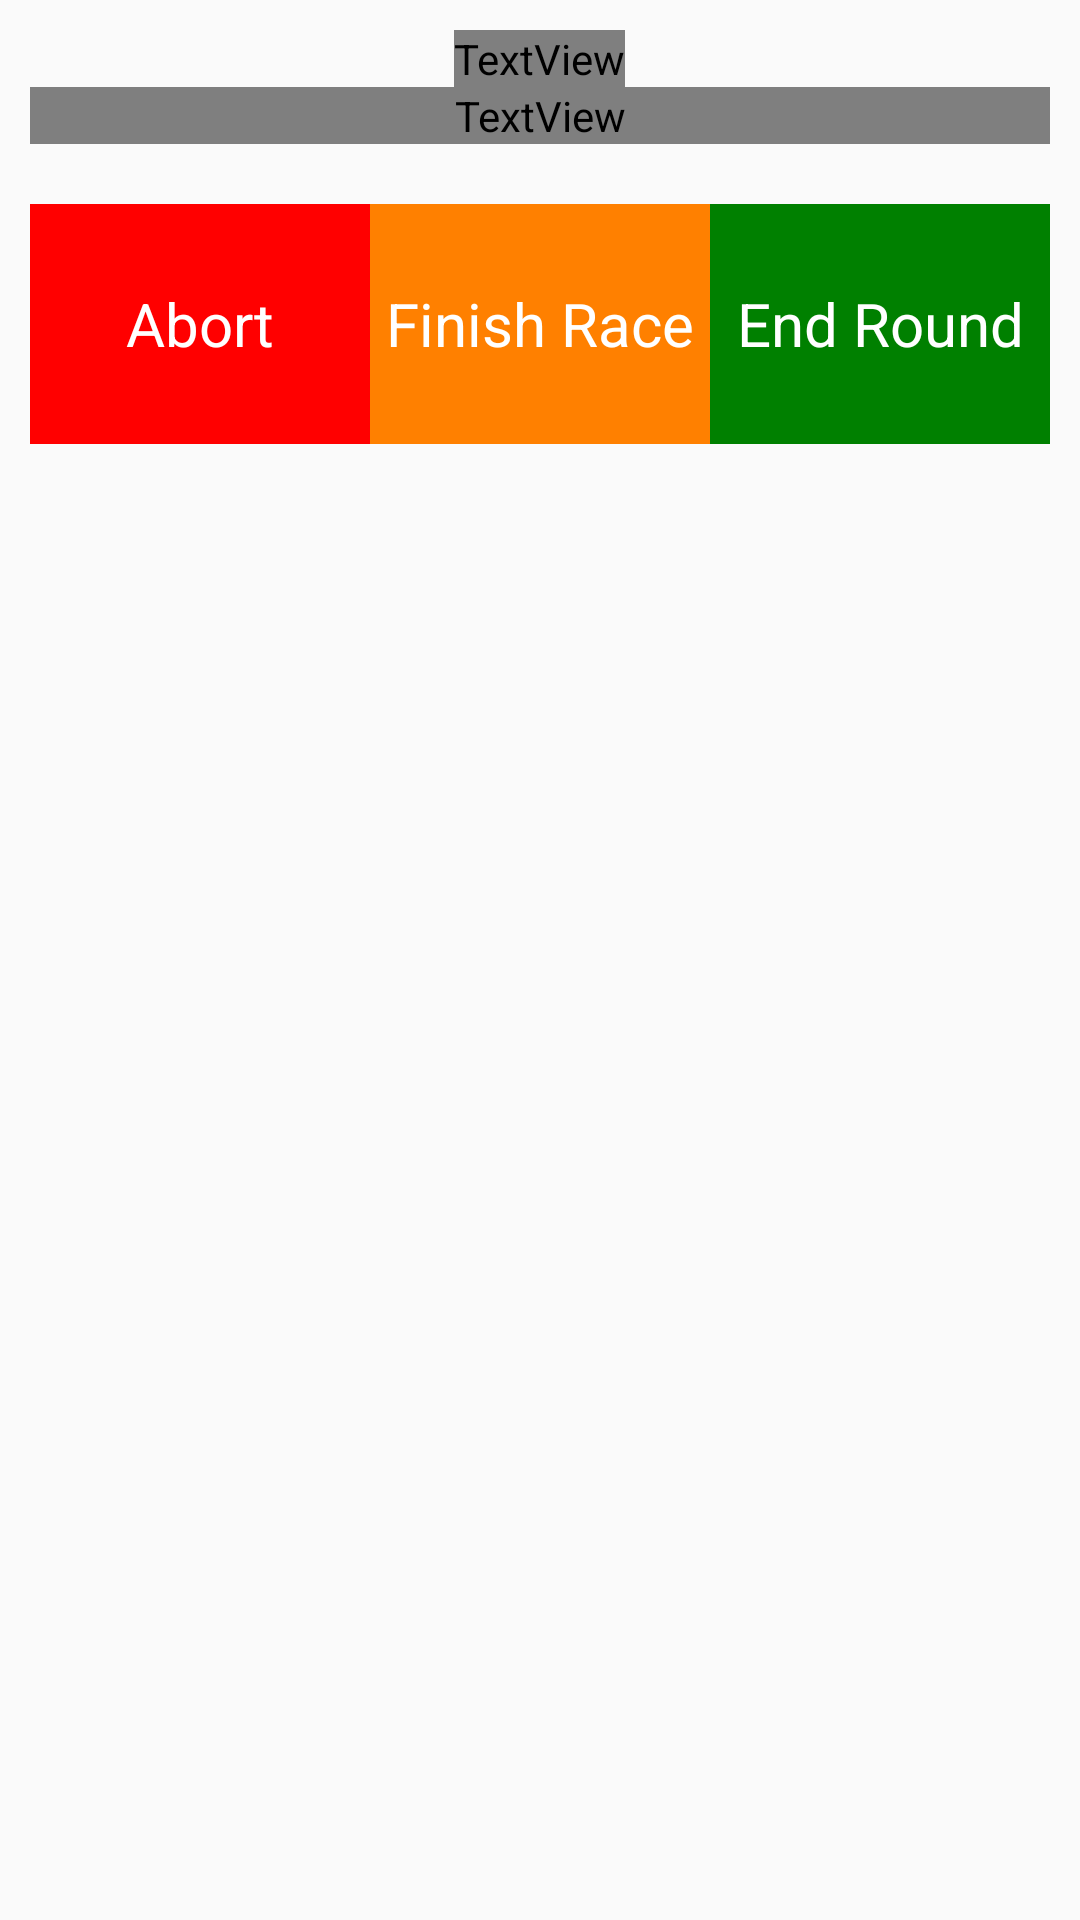

Layout XML and referenced resources for this Android screen:
<!-- AndroidManifest.xml: application theme Theme.AppCompat.Light -->
<!-- res/layout/race_timer_frag_next_round.xml -->
<LinearLayout xmlns:android="http://schemas.android.com/apk/res/android"
    android:layout_width="match_parent"
    android:layout_height="wrap_content"
    android:background="@android:color/transparent"
    android:orientation="vertical"
    android:padding="@dimen/dialog_padding">

    <TextView
        android:id="@+id/current_round"
        android:layout_width="wrap_content"
        android:layout_height="wrap_content"
        android:text="@string/empty"
        android:layout_gravity="center_horizontal"
        android:textColor="?attr/t2"
        android:textAppearance="?android:attr/textAppearanceLarge" />

    <TextView
        android:id="@+id/next_round"
        android:layout_width="match_parent"
        android:layout_height="wrap_content"
        android:text="@string/empty"
        android:gravity="center"
        android:textColor="?attr/t2"
        android:textSize="@dimen/clock_time" >

    </TextView>


    <LinearLayout
        android:layout_width="fill_parent"
        android:layout_height="80dp"
        android:orientation="horizontal"
        android:layout_marginTop="@dimen/twenty">

        <Button
            android:id="@+id/button_abort"
            android:layout_width="0dp"
            android:layout_weight="1"
            android:layout_height="match_parent"
            android:text="@string/abort"
            style="@style/AppTheme.Button.Negative" />

        <Button
            android:id="@+id/button_finish_race"
            android:layout_width="0dp"
            android:layout_weight="1"
            android:layout_height="match_parent"
            android:text="@string/finish_race"
            style="@style/AppTheme.Button.Neutral" />

        <Button
            android:id="@+id/button_next_round"
            android:layout_width="0dp"
            android:layout_weight="1"
            android:layout_height="match_parent"
            android:text="@string/next_round"
            style="@style/AppTheme.Button.Positive" />
    </LinearLayout>
</LinearLayout>
<!-- resources referenced by this layout -->
<resources>
  <dimen name="clock_time">60sp</dimen>
  <dimen name="dialog_padding">10dp</dimen>
  <dimen name="twenty">20dp</dimen>
  <string name="abort">Abort</string>
  <string name="empty" translatable="false">
      </string>
  <string name="finish_race">Finish Race</string>
  <string name="next_round">End Round</string>
  <style name="AppTheme.Button.Negative" parent="@android:style/Widget.Holo.Light.Button">
          <item name="android:textColor">@color/text2</item>
          <item name="android:textSize">@dimen/ctrl_button</item>
          <item name="android:background">@color/red</item>
      </style>
  <style name="AppTheme.Button.Neutral" parent="@android:style/Widget.Holo.Light.Button">
          <item name="android:textColor">@color/text2</item>
          <item name="android:textSize">@dimen/ctrl_button</item>
          <item name="android:background">@color/orange</item>
      </style>
  <style name="AppTheme.Button.Positive" parent="@android:style/Widget.Holo.Light.Button">
          <item name="android:textColor">@color/text2</item>
          <item name="android:textSize">@dimen/ctrl_button</item>
          <item name="android:background">@color/green</item>
      </style>
  <color name="text2">#ffffff</color>
  <dimen name="ctrl_button">20sp</dimen>
  <color name="red">#FF0000</color>
  <color name="orange">#ff8000</color>
  <color name="green">#008000</color>
</resources>
